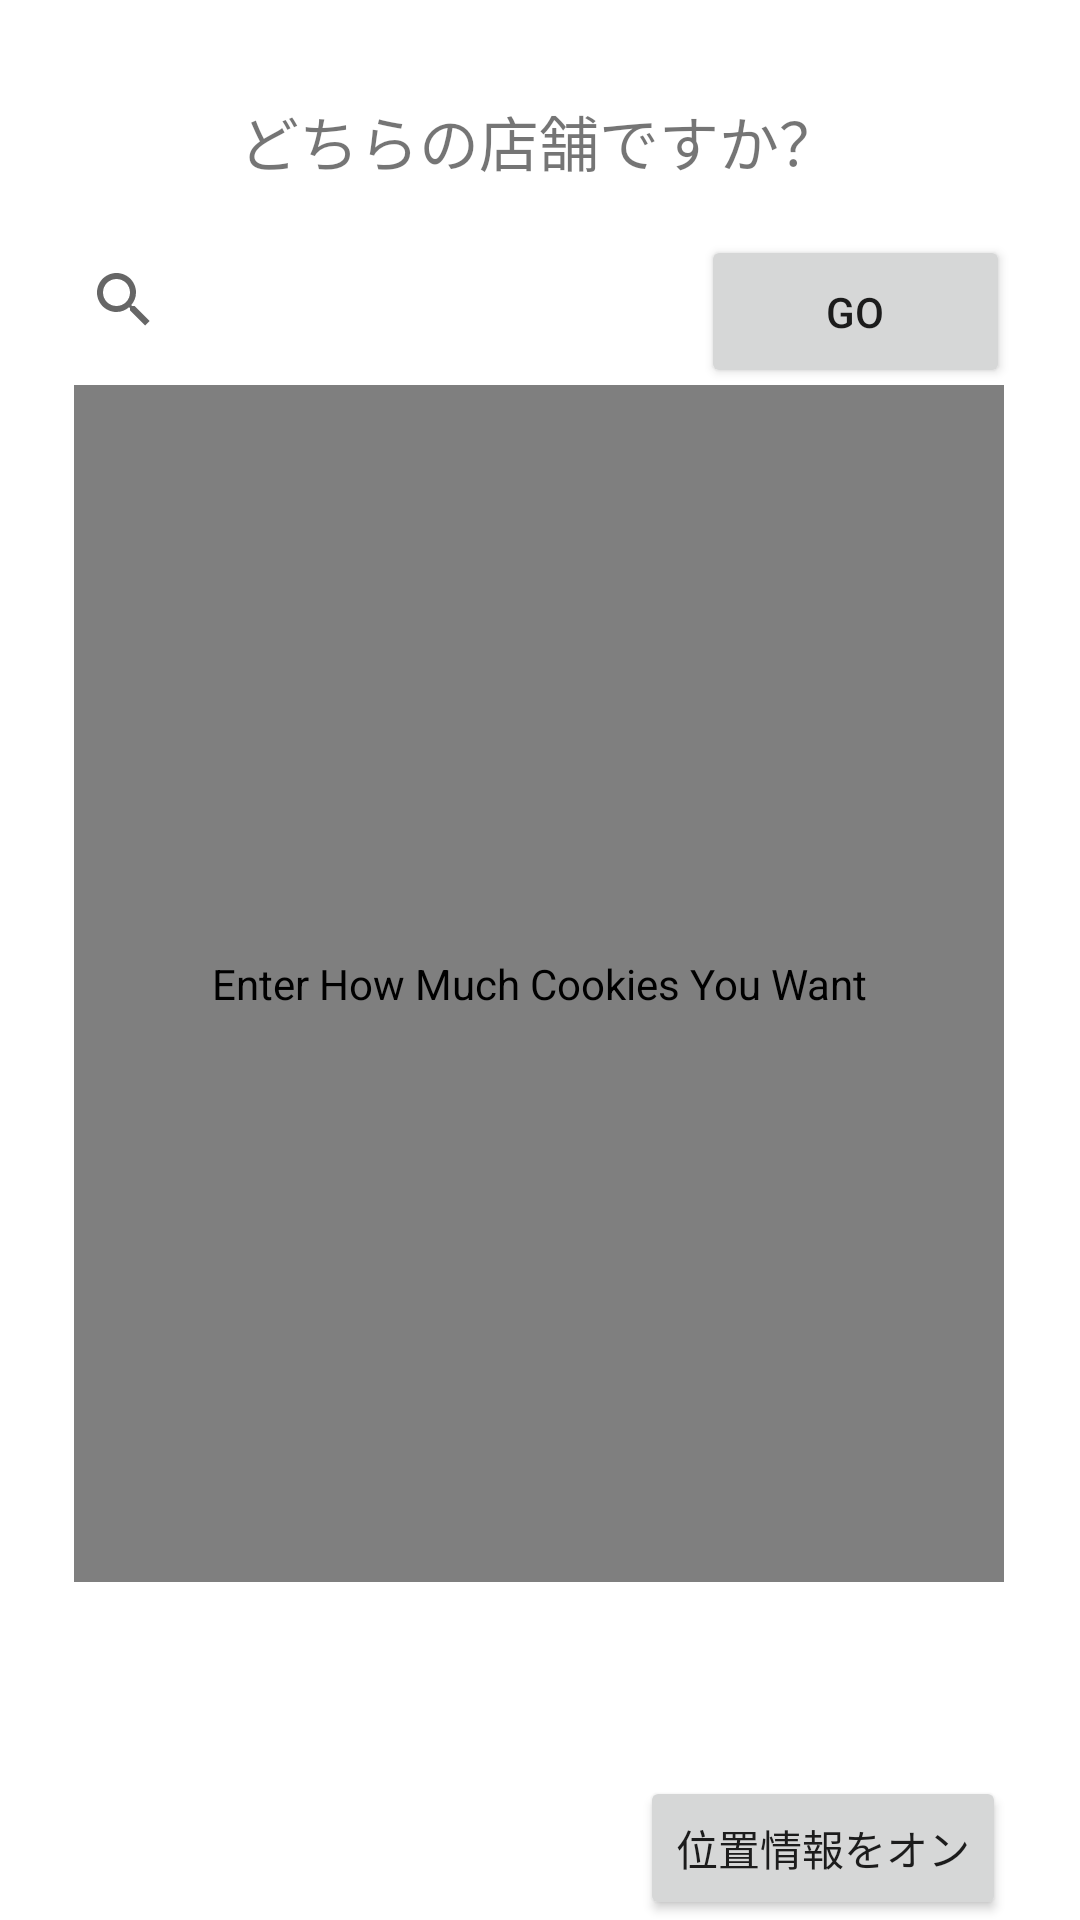

Produce the Android XML layout that renders to this screen, including the resource entries it uses.
<!-- AndroidManifest.xml: application theme Theme.TOPPAGE -->
<!-- res/layout/activity_main_syokudou1.xml -->
<?xml version="1.0" encoding="utf-8"?>
<androidx.constraintlayout.widget.ConstraintLayout xmlns:android="http://schemas.android.com/apk/res/android"
    xmlns:app="http://schemas.android.com/apk/res-auto"
    xmlns:tools="http://schemas.android.com/tools"
    android:layout_width="match_parent"
    android:layout_height="match_parent"
    tools:context=".MainActivitySyokudou1">

    <SearchView
        android:id="@+id/searchView"
        android:layout_width="246dp"
        android:layout_height="42dp"
        app:layout_constraintBottom_toBottomOf="parent"
        app:layout_constraintEnd_toEndOf="parent"
        app:layout_constraintHorizontal_bias="0.151"
        app:layout_constraintStart_toStartOf="parent"
        app:layout_constraintTop_toTopOf="parent"
        app:layout_constraintVertical_bias="0.132">

        <androidx.constraintlayout.widget.Barrier
            android:layout_width="match_parent"
            android:layout_height="match_parent"
            app:barrierDirection="left" />
    </SearchView>

    <androidx.constraintlayout.widget.Barrier
        android:layout_width="wrap_content"
        android:layout_height="wrap_content"
        app:barrierDirection="left"
        tools:layout_editor_absoluteX="103dp"
        tools:layout_editor_absoluteY="478dp" />

    <androidx.constraintlayout.widget.Guideline
        android:id="@+id/guideline2"
        android:layout_width="wrap_content"
        android:layout_height="wrap_content"
        android:orientation="vertical"
        app:layout_constraintGuide_begin="-125dp" />

    <Button
        android:id="@+id/button"
        android:layout_width="wrap_content"
        android:layout_height="wrap_content"
        android:text="位置情報をオン"
        app:layout_constraintBottom_toBottomOf="parent"
        app:layout_constraintEnd_toEndOf="parent"
        app:layout_constraintHorizontal_bias="0.896"
        app:layout_constraintStart_toStartOf="parent" />

    <TextView
        android:id="@+id/textView3"
        android:layout_width="wrap_content"
        android:layout_height="wrap_content"
        android:text="どちらの店舗ですか？"
        android:textSize="20dp"
        app:layout_constraintBottom_toBottomOf="parent"
        app:layout_constraintEnd_toEndOf="parent"
        app:layout_constraintHorizontal_bias="0.497"
        app:layout_constraintStart_toStartOf="parent"
        app:layout_constraintTop_toTopOf="parent"
        app:layout_constraintVertical_bias="0.053" />

    <Button
        android:id="@+id/button21"
        android:layout_width="103dp"
        android:layout_height="51dp"
        android:text="go"
        app:layout_constraintBottom_toBottomOf="parent"
        app:layout_constraintEnd_toEndOf="parent"
        app:layout_constraintHorizontal_bias="0.909"
        app:layout_constraintStart_toStartOf="parent"
        app:layout_constraintTop_toTopOf="parent"
        app:layout_constraintVertical_bias="0.133" />

    <com.google.android.gms.maps.MapView
        android:id="@+id/mapView"
        android:layout_width="310dp"
        android:layout_height="399dp"
        android:contentDescription="Enter How Much Cookies You Want"
        android:hint="e.g 8"
        app:layout_constraintBottom_toBottomOf="parent"
        app:layout_constraintEnd_toEndOf="parent"
        app:layout_constraintHorizontal_bias="0.495"
        app:layout_constraintStart_toStartOf="parent"
        app:layout_constraintTop_toTopOf="parent"
        app:layout_constraintVertical_bias="0.533" />

</androidx.constraintlayout.widget.ConstraintLayout>
<!-- resources referenced by this layout -->
<resources>
  <style name="Theme.TOPPAGE" parent="Theme.MaterialComponents.DayNight.DarkActionBar">
          
          <item name="colorPrimary">@color/purple_500</item>
          <item name="colorPrimaryVariant">@color/purple_700</item>
          <item name="colorOnPrimary">@color/white</item>
          
          <item name="colorSecondary">@color/teal_200</item>
          <item name="colorSecondaryVariant">@color/teal_700</item>
          <item name="colorOnSecondary">@color/black</item>
          
          <item name="android:statusBarColor" tools:targetApi="l">?attr/colorPrimaryVariant</item>
  
          <item name="windowNoTitle">true</item>
          <item name="windowActionBar">false</item>
          <item name="android:windowFullscreen">true</item>
          <item name="android:windowContentOverlay">@null</item>
          
      </style>
  <!-- not gathered from this repository: default colours our renderer supplied (Android Studio template values) -->
  <color name="purple_500">#FF6200EE</color>
  <color name="purple_700">#FF3700B3</color>
  <color name="teal_200">#FF03DAC5</color>
  <color name="teal_700">#FF018786</color>
  <color name="black">#FF000000</color>
  <color name="white">#FFFFFFFF</color>
</resources>
